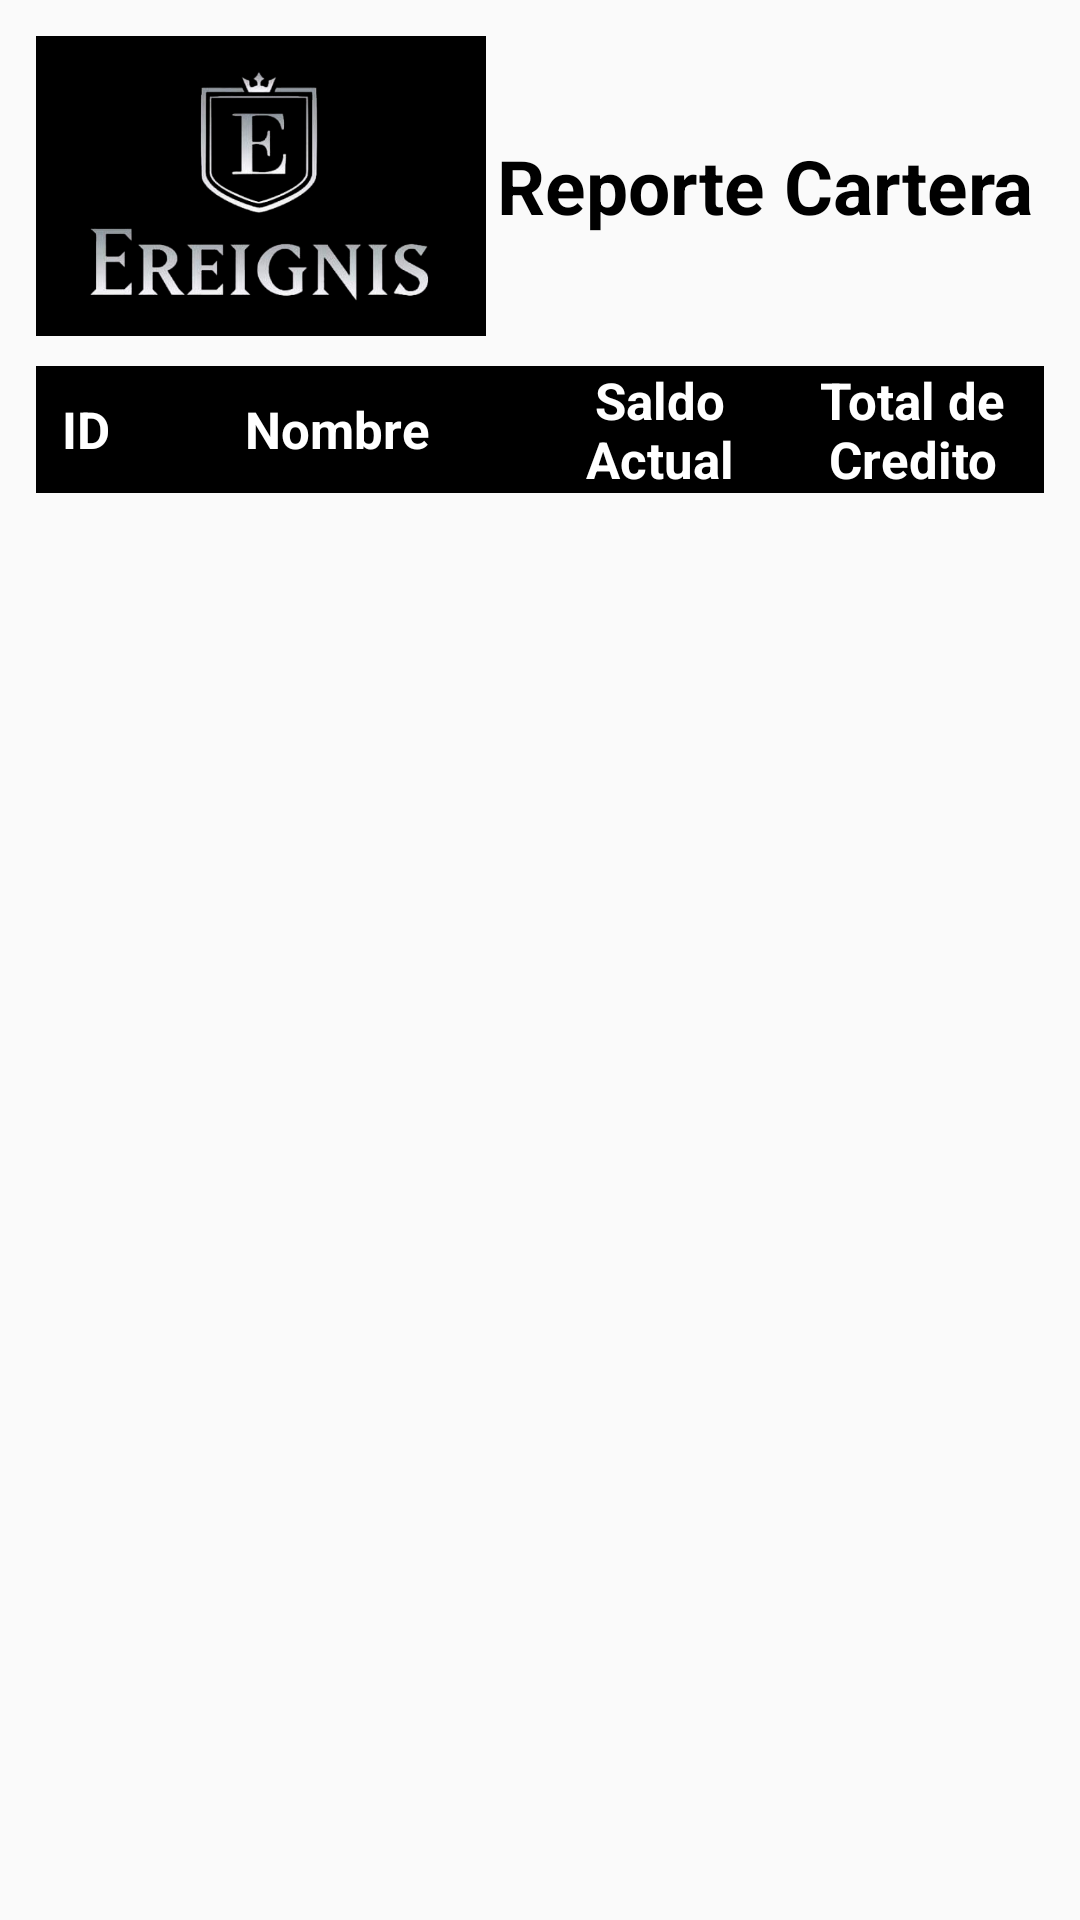

This screen was rendered from an Android layout file. Write that file and the resources it references.
<!-- AndroidManifest.xml: application theme AppTheme -->
<!-- res/layout/reporte_cartera.xml -->
<?xml version="1.0" encoding="utf-8"?>
<FrameLayout
    xmlns:app="http://schemas.android.com/apk/res-auto"
    xmlns:android="http://schemas.android.com/apk/res/android"
    android:layout_width="match_parent"
    android:layout_height="match_parent"
    android:orientation="vertical"
    android:padding="12dp">

    <android.support.v4.widget.NestedScrollView
        android:id="@+id/bottom_sheet"
        android:layout_width="match_parent"
        android:layout_height="wrap_content"
        app:behavior_hideable="false"
        app:behavior_peekHeight="0dp">

        <LinearLayout
            android:layout_width="match_parent"
            android:layout_height="match_parent"
            android:orientation="vertical">

        <LinearLayout
            android:layout_width="match_parent"
            android:layout_height="match_parent"
            android:orientation="horizontal">

            <ImageView
                android:background="#000"
                android:layout_width="150dp"
                android:layout_height="100dp"
                android:src="@drawable/logo"
                android:scaleType="fitStart"/>

            <TextView
                android:layout_width="match_parent"
                android:layout_height="match_parent"
                android:gravity="center"
                android:text="Reporte Cartera"
                android:textAlignment="center"
                android:textColor="#000"
                android:textSize="25sp"
                android:textStyle="bold"/>

        </LinearLayout>

        <LinearLayout
            android:layout_marginTop="10dp"
            android:layout_width="match_parent"
            android:layout_height="match_parent"
            android:orientation="horizontal"
            android:weightSum="5"
            android:background="#000">

            <TextView
                android:textStyle="bold"
                android:textSize="17sp"
                android:textAlignment="center"
                android:layout_width="0dp"
                android:layout_weight="0.5"
                android:layout_height="match_parent"
                android:gravity="center"
                android:text="ID"
                android:textColor="#fff"/>

            <TextView
                android:textStyle="bold"
                android:textSize="17sp"
                android:textAlignment="center"
                android:layout_width="0dp"
                android:layout_weight="2"
                android:layout_height="match_parent"
                android:gravity="center"
                android:text="Nombre"
                android:textColor="#fff"/>

            <TextView
                android:textStyle="bold"
                android:textSize="17sp"
                android:textAlignment="center"
                android:layout_width="0dp"
                android:layout_weight="1.2"
                android:layout_height="wrap_content"
                android:gravity="center"
                android:text="Saldo Actual"
                android:textColor="#fff"/>

            <TextView
                android:textStyle="bold"
                android:textSize="17sp"
                android:textAlignment="center"
                android:layout_width="0dp"
                android:layout_weight="1.3"
                android:layout_height="wrap_content"
                android:gravity="center"
                android:text="Total de Credito"
                android:textColor="#fff"/>

        </LinearLayout>

            <android.support.v7.widget.RecyclerView
                android:layout_width="match_parent"
                android:layout_height="wrap_content"
                android:id="@+id/rv_reporte_cartera"
                android:scrollbars="vertical"/>

        </LinearLayout>

    </android.support.v4.widget.NestedScrollView>

</FrameLayout>
<!-- resources referenced by this layout -->
<resources>
  <!-- drawable logo: png bitmap (drawable, 61184 bytes) -->
  <style name="AppTheme" parent="Theme.AppCompat.Light.DarkActionBar">
          
          <item name="colorPrimary">@color/colorPrimary</item>
          <item name="colorPrimaryDark">@color/colorPrimaryDark</item>
          <item name="colorAccent">@color/colorAccent</item>
      </style>
  <color name="colorPrimary">#9E9E9E</color>
  <color name="colorPrimaryDark">#000000</color>
  <color name="colorAccent">#0062F1</color>
</resources>
